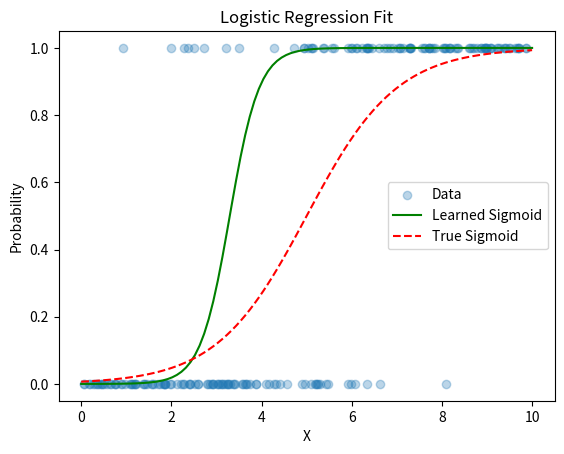

Python code for this plot:
import numpy  as np
import pandas as pd
import matplotlib.pyplot as plt

class LogisticRegression:
    def __init__(self, lr: float, iter: int):
        self.learning_rate = lr
        self.iterations    = iter
        self.weights       = np.zeros(2)

    def h_theta(self, x):
        t0, t1 = self.weights[0], self.weights[1]
        return 1 / (1 + np.exp(-(t0 + t1 * x)))
    
    def derivative(self ,X, y, idx):
        der = 0
        for i in range(X.shape[0]):
            if idx == 0:
                der += self.h_theta(X[i]) - y[i]
            else:
                der += (self.h_theta(X[i]) - y[i])*X[i]
        return der
         
    def gradient_descent(self, weights: list, X, y):
        new_weights = weights.copy()
        for i in range(len(new_weights)):
            new_weights[i] -= self.learning_rate * self.derivative(X, y, i)
        return new_weights
    
    def fit(self, feature: np.array, target: np.array):
        if(feature.shape != target.shape):
            return f"No. of rows are not equal for X({feature.shape}) and y({target.shape})"

        for i in range(self.iterations):
            self.weights = self.gradient_descent(self.weights, feature, target)

    def predict(self, X):
        y_pred = []
        for i in range(X.shape[0]):
            res = self.h_theta(X[i])
            if(res >= 0.5):
                y_pred.append(1)
            else:
                y_pred.append(0)
        return y_pred
        

# Synthetic data for X and y
np.random.seed(42)
n_samples = 200
X = np.random.uniform(0, 10, n_samples)
true_t0 = -5
true_t1 = 1
probs = 1 / (1 + np.exp(-(true_t0 + true_t1 * X)))
y = np.random.binomial(1, probs)

print(f"Proportion of class 1: {y.mean():.2f}")

reg = LogisticRegression(0.01, 1000)
reg.fit(X, y)
t0, t1 = reg.weights[0], reg.weights[1]
x_test = np.linspace(0, 10, 100)
y_prob = 1 / (1 + np.exp(-(t0 + t1 * x_test)))

plt.scatter(X, y, alpha=0.3, label='Data')
plt.plot(x_test, y_prob, color='green', label='Learned Sigmoid')
plt.plot(x_test, 1 / (1 + np.exp(-(true_t0 + true_t1 * x_test))),
         color='red', linestyle='--', label='True Sigmoid')
plt.xlabel('X')
plt.ylabel('Probability')
plt.title('Logistic Regression Fit')
plt.legend()
plt.show()